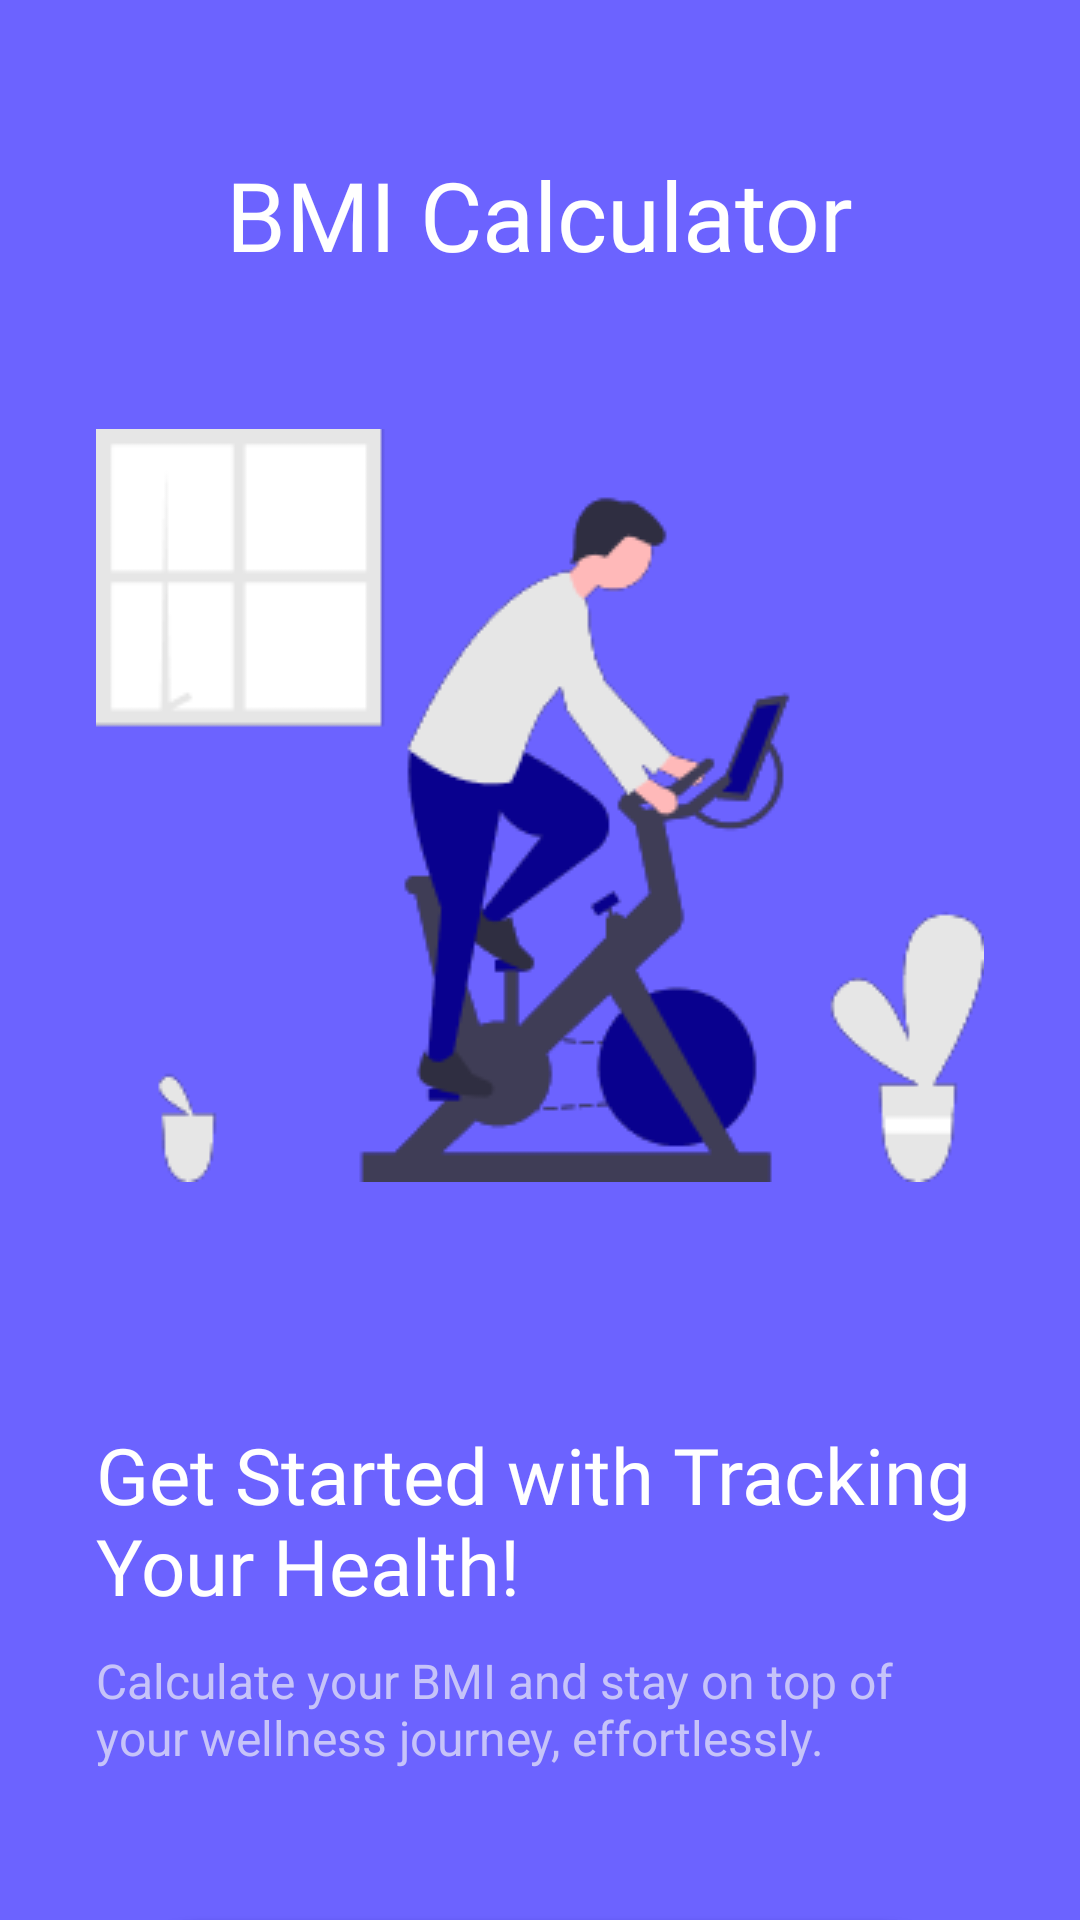

Here is an Android app screen rendered from its layout file. Give the layout XML and the strings, colors and styles it references.
<!-- AndroidManifest.xml: application theme Theme.MyFirstaApp2024a -->
<!-- res/layout/activity_main.xml -->
<?xml version="1.0" encoding="utf-8"?>
<androidx.constraintlayout.widget.ConstraintLayout xmlns:android="http://schemas.android.com/apk/res/android"
    xmlns:app="http://schemas.android.com/apk/res-auto"
    xmlns:tools="http://schemas.android.com/tools"
    android:id="@+id/main"
    android:layout_width="match_parent"
    android:layout_height="match_parent"
    android:background="@color/primaryColor"
    tools:context=".activities.MainActivity">

    <TextView
        android:id="@+id/tv_app_title"
        android:layout_width="wrap_content"
        android:layout_height="wrap_content"
        android:layout_marginTop="50dp"
        android:text="@string/app_title"
        android:fontFamily="@font/inter_w800"
        android:textColor="@color/white"
        android:textSize="32sp"
        app:layout_constraintEnd_toEndOf="parent"
        app:layout_constraintStart_toStartOf="parent"
        app:layout_constraintTop_toTopOf="parent" />

    <ImageView
        android:id="@+id/iv_bmi_logo"
        android:layout_width="wrap_content"
        android:layout_height="wrap_content"
        android:layout_marginTop="50dp"
        android:contentDescription="@string/bmi_logo_description"
        app:layout_constraintEnd_toEndOf="parent"
        app:layout_constraintStart_toStartOf="parent"
        app:layout_constraintTop_toBottomOf="@id/tv_app_title"
        app:srcCompat="@drawable/bmi_logo" />

    <TextView
        android:id="@+id/tv_main_message"
        android:layout_width="0dp"
        android:layout_height="wrap_content"
        android:layout_marginTop="80dp"
        android:fontFamily="@font/inter_w700"
        android:text="@string/text_main_message"
        android:textColor="@color/white"
        android:textSize="26sp"
        app:layout_constraintEnd_toEndOf="@id/iv_bmi_logo"
        app:layout_constraintStart_toStartOf="@id/iv_bmi_logo"
        app:layout_constraintTop_toBottomOf="@id/iv_bmi_logo" />

    <TextView
        android:id="@+id/tv_secondary_message"
        android:layout_width="0dp"
        android:layout_height="wrap_content"
        android:layout_marginTop="10dp"
        android:text="@string/text_secondary_message"
        android:textColor="@color/lightPrimaryColor"
        android:textSize="16sp"
        app:layout_constraintEnd_toEndOf="@id/tv_main_message"
        app:layout_constraintStart_toStartOf="@id/tv_main_message"
        app:layout_constraintTop_toBottomOf="@id/tv_main_message" />

    <Button
        android:id="@+id/btn_get_started"
        style="@style/RoundedButtonStyleLight"
        android:layout_width="0dp"
        android:layout_height="wrap_content"
        android:layout_marginTop="50dp"
        android:background="@drawable/light_button_style"
        android:text="@string/button_get_started"
        android:textAllCaps="false"
        app:layout_constraintEnd_toEndOf="@id/tv_secondary_message"
        app:layout_constraintStart_toStartOf="@id/tv_secondary_message"
        app:layout_constraintTop_toBottomOf="@id/tv_secondary_message" />

</androidx.constraintlayout.widget.ConstraintLayout>
<!-- resources referenced by this layout -->
<resources>
  <color name="lightPrimaryColor">#C6C3F9</color>
  <color name="primaryColor">#6C63FF</color>
  <color name="white">#FFFFFFFF</color>
  <!-- drawable bmi_logo: png bitmap (drawable, 15122 bytes) -->
  <!-- drawable light_button_style (drawable) -->
  <shape xmlns:android="http://schemas.android.com/apk/res/android">
      <solid android:color="@color/lightBackgroundColor" />
      <corners android:radius="50dp" />
  </shape>
  <string name="app_title">BMI Calculator</string>
  <string name="bmi_logo_description">Logo of the BMI Calculator App</string>
  <string name="button_get_started">Get Started</string>
  <string name="text_main_message">Get Started with Tracking Your Health!</string>
  <string name="text_secondary_message">Calculate your BMI and stay on top of your wellness journey, effortlessly.</string>
  <style name="RoundedButtonStyleLight" parent="Widget.AppCompat.Button">
          <item name="android:background">@drawable/light_button_style</item>
          <item name="android:textColor">@color/darkBlueColor</item>
          <item name="android:paddingTop">22dp</item>
          <item name="android:paddingBottom">22dp</item>
          <item name="android:paddingStart">10dp</item>
          <item name="android:paddingEnd">10dp</item>
          <item name="android:textSize">18sp</item>
          <item name="android:elevation">4dp</item>
          <item name="android:gravity">center</item>
          <item name="fontFamily">@font/inter_w500</item>
      </style>
  <style name="Theme.MyFirstaApp2024a" parent="Base.Theme.MyFirstaApp2024a" />
  <color name="lightBackgroundColor">#F4F3FF</color>
  <color name="darkBlueColor">#081854</color>
  <style name="Base.Theme.MyFirstaApp2024a" parent="Theme.AppCompat.Light.NoActionBar">
          
          
      </style>
</resources>
